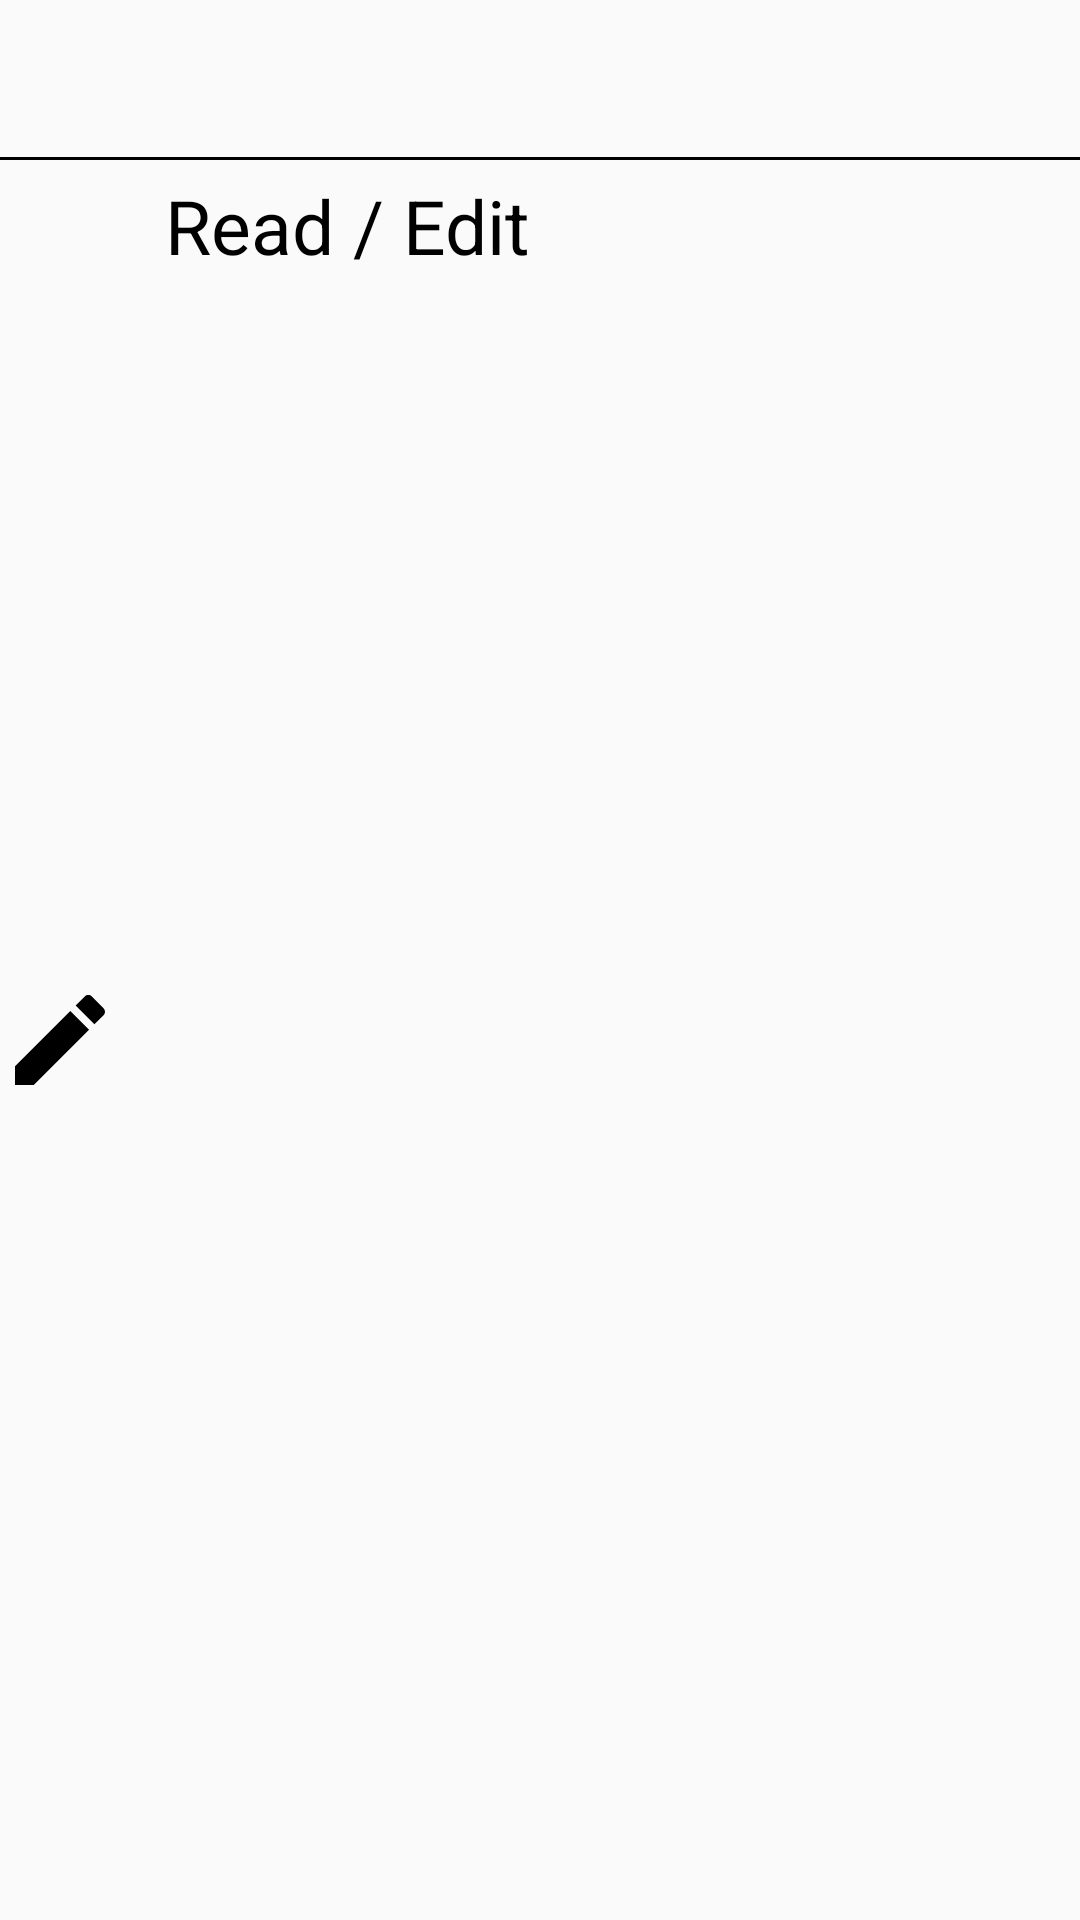

Reconstruct the res/layout file that produces this screen, plus the resources it refers to.
<!-- AndroidManifest.xml: application theme Theme.Test21 -->
<!-- res/layout/pdf_dialog.xml -->
<?xml version="1.0" encoding="utf-8"?>
<LinearLayout xmlns:android="http://schemas.android.com/apk/res/android"
    xmlns:app="http://schemas.android.com/apk/res-auto"
    android:layout_width="match_parent"
    android:layout_height="wrap_content"
    android:orientation="vertical">

    <TextView
        android:id="@+id/pdf_name"
        android:layout_width="match_parent"
        android:layout_height="wrap_content"
        android:background="@drawable/layoutborder"
        android:paddingHorizontal="15dp"
        android:textColor="#4254BC"
        android:textSize="40dp" />

    <LinearLayout
        android:id="@+id/re"
        android:layout_width="match_parent"
        android:layout_height="match_parent"
        android:orientation="horizontal"
        android:paddingTop="5dp"
        android:paddingBottom="5dp">

        <ImageView
            android:id="@+id/imageView3"
            android:layout_width="40dp"
            android:layout_height="40dp"
            android:layout_gravity="center"
            app:srcCompat="@drawable/edit" />

        <TextView
            android:id="@+id/textView20"
            android:layout_width="wrap_content"
            android:layout_height="wrap_content"
            android:paddingHorizontal="15dp"
            android:text="@string/Read_edit"
            android:textColor="#000000"
            android:textSize="25dp" />
    </LinearLayout>

    <LinearLayout
        android:id="@+id/study"
        android:layout_width="match_parent"
        android:layout_height="match_parent"
        android:orientation="horizontal"
        android:paddingTop="5dp"
        android:paddingBottom="5dp">

        <ImageView
            android:id="@+id/imageView4"
            android:layout_width="40dp"
            android:layout_height="40dp"
            android:layout_gravity="center"
            app:srcCompat="@drawable/study" />

        <TextView
            android:layout_width="wrap_content"
            android:layout_height="wrap_content"
            android:paddingHorizontal="15dp"
            android:text="@string/Start_study"
            android:textColor="#000000"
            android:textSize="25dp" />
    </LinearLayout>

    <LinearLayout
        android:id="@+id/pdf_option"
        android:layout_width="match_parent"
        android:layout_height="match_parent"
        android:orientation="horizontal"
        android:paddingTop="5dp"
        android:paddingBottom="5dp">

        <ImageView
            android:id="@+id/imageView5"
            android:layout_width="40dp"
            android:layout_height="40dp"
            android:layout_gravity="center"
            app:srcCompat="@drawable/schedule" />

        <TextView
            android:layout_width="wrap_content"
            android:layout_height="wrap_content"
            android:paddingHorizontal="15dp"
            android:text="@string/Pick_customized_schedule"
            android:textColor="#000000"
            android:textSize="25dp" />
    </LinearLayout>

    <LinearLayout
        android:id="@+id/pdf_delete"
        android:layout_width="match_parent"
        android:layout_height="match_parent"
        android:orientation="horizontal"
        android:paddingTop="5dp"
        android:paddingBottom="5dp">

        <ImageView
            android:id="@+id/imageView6"
            android:layout_width="40dp"
            android:layout_height="40dp"
            android:layout_gravity="center"
            app:srcCompat="@drawable/delete" />

        <TextView
            android:layout_width="wrap_content"
            android:layout_height="wrap_content"
            android:paddingHorizontal="15dp"
            android:text="@string/Delete"
            android:textColor="#000000"
            android:textSize="25dp" />
    </LinearLayout>

</LinearLayout>
<!-- resources referenced by this layout -->
<resources>
  <!-- drawable delete (drawable) -->
  <vector android:height="40dp" android:tint="#010000"
      android:viewportHeight="24" android:viewportWidth="24"
      android:width="40dp" xmlns:android="http://schemas.android.com/apk/res/android">
      <path android:fillColor="@android:color/white" android:pathData="M6,19c0,1.1 0.9,2 2,2h8c1.1,0 2,-0.9 2,-2L18,7L6,7v12zM8.46,11.88l1.41,-1.41L12,12.59l2.12,-2.12 1.41,1.41L13.41,14l2.12,2.12 -1.41,1.41L12,15.41l-2.12,2.12 -1.41,-1.41L10.59,14l-2.13,-2.12zM15.5,4l-1,-1h-5l-1,1L5,4v2h14L19,4z"/>
  </vector>
  <!-- drawable edit (drawable) -->
  <vector android:height="25dp" android:tint="#010000"
      android:viewportHeight="24" android:viewportWidth="24"
      android:width="25dp" xmlns:android="http://schemas.android.com/apk/res/android">
      <path android:fillColor="@android:color/white" android:pathData="M3,17.25V21h3.75L17.81,9.94l-3.75,-3.75L3,17.25zM20.71,7.04c0.39,-0.39 0.39,-1.02 0,-1.41l-2.34,-2.34c-0.39,-0.39 -1.02,-0.39 -1.41,0l-1.83,1.83 3.75,3.75 1.83,-1.83z"/>
  </vector>
  <!-- drawable layoutborder (drawable) -->
  <?xml version="1.0" encoding="utf-8"?>
  <layer-list xmlns:android="http://schemas.android.com/apk/res/android">
  
      <item
          android:left="-2dp"
          android:right="-2dp"
          android:top="-2dp">
          <shape android:shape="rectangle" >
              <stroke
                  android:width="1dp"
                  android:color="@color/black" />
  
              <solid android:color="#00000000" />
          </shape>
      </item>
  
  </layer-list>
  <!-- drawable schedule (drawable) -->
  <vector android:height="50dp" android:tint="#010000"
      android:viewportHeight="24" android:viewportWidth="24"
      android:width="50dp" xmlns:android="http://schemas.android.com/apk/res/android">
      <path android:fillColor="@android:color/white" android:pathData="M11.99,2C6.47,2 2,6.48 2,12s4.47,10 9.99,10C17.52,22 22,17.52 22,12S17.52,2 11.99,2zM12,20c-4.42,0 -8,-3.58 -8,-8s3.58,-8 8,-8 8,3.58 8,8 -3.58,8 -8,8z"/>
      <path android:fillColor="@android:color/white" android:pathData="M12.5,7H11v6l5.25,3.15 0.75,-1.23 -4.5,-2.67z"/>
  </vector>
  <!-- drawable study (drawable) -->
  <vector android:height="25dp" android:tint="#010000"
      android:viewportHeight="24" android:viewportWidth="24"
      android:width="25dp" xmlns:android="http://schemas.android.com/apk/res/android">
      <path android:fillColor="@android:color/white" android:pathData="M8,5v14l11,-7z"/>
  </vector>
  <string name="Delete">Delete</string>
  <string name="Pick_customized_schedule">Customized learning schedule</string>
  <string name="Read_edit">Read / Edit</string>
  <string name="Start_study">Start study</string>
  <style name="Theme.Test21" parent="Theme.AppCompat.Light.NoActionBar">
          
          <item name="colorPrimary">@color/purple_500</item>
          <item name="colorPrimaryVariant">@color/purple_700</item>
          <item name="colorOnPrimary">@color/white</item>
          
          <item name="colorSecondary">@color/teal_200</item>
          <item name="colorSecondaryVariant">@color/teal_700</item>
          <item name="colorOnSecondary">@color/black</item>
          
          <item name="android:statusBarColor" tools:targetApi="l">?attr/colorPrimaryVariant</item>
          
      </style>
  <!-- not gathered from this repository: default colours our renderer supplied (Android Studio template values) -->
  <color name="purple_500">#FF6200EE</color>
  <color name="purple_700">#FF3700B3</color>
  <color name="teal_200">#FF03DAC5</color>
  <color name="teal_700">#FF018786</color>
  <color name="black">#FF000000</color>
  <color name="white">#FFFFFFFF</color>
</resources>
